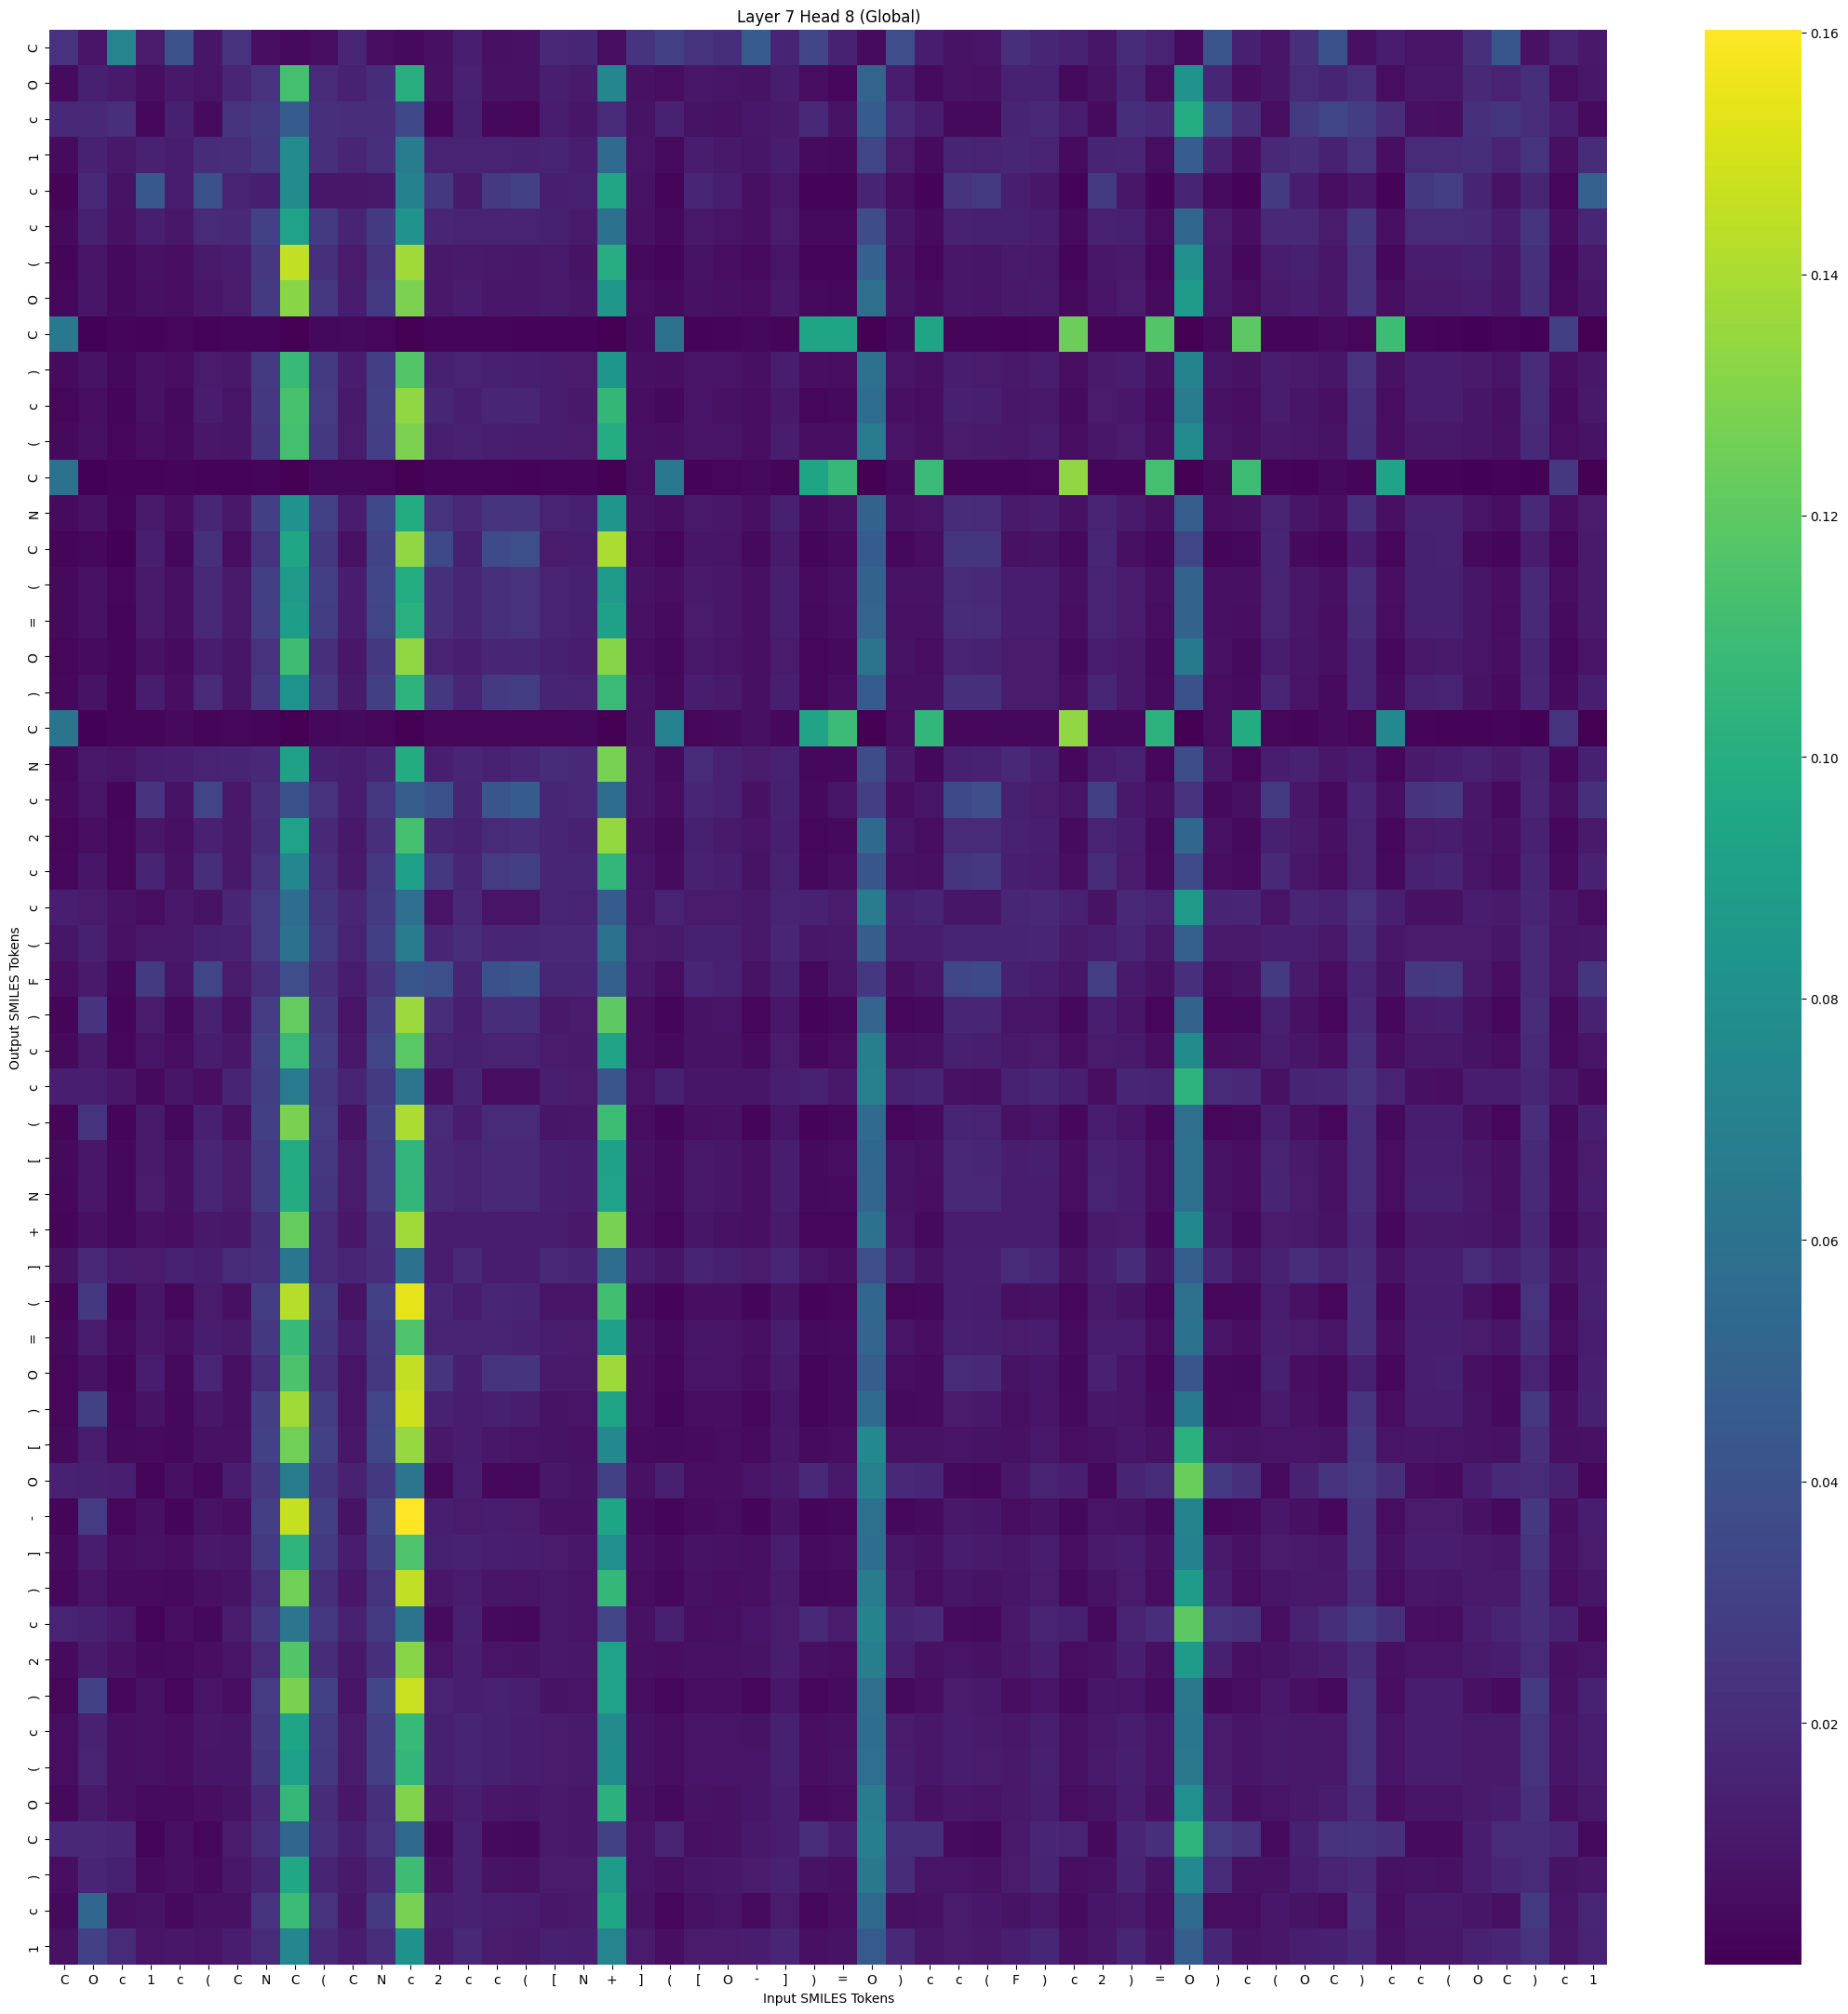

Values plotted in this chart, from the file beside it:
, C, O, c, 1, c, (, C, N, C, (, C, N, c, 2, c, c, (, [, N, +, ], (, [
C, 0.02297, 0.008738, 0.07251, 0.01144, 0.04015, 0.009359, 0.02279, 0.005822, 0.004381, 0.00517, 0.01657, 0.00503, 0.004018, 0.006421, 0.01377, 0.006647, 0.007099, 0.01815, 0.01722, 0.005581, 0.02432, 0.03096, 0.02339
O, 0.004491, 0.01427, 0.01106, 0.006098, 0.01013, 0.008217, 0.01691, 0.02284, 0.1121, 0.01924, 0.01458, 0.01987, 0.101, 0.007351, 0.01483, 0.007208, 0.006931, 0.01324, 0.0108, 0.07403, 0.007017, 0.005096, 0.0097
c, 0.01768, 0.0177, 0.0219, 0.003403, 0.01391, 0.004706, 0.02403, 0.02642, 0.04615, 0.02171, 0.02007, 0.0202, 0.03482, 0.003618, 0.01384, 0.003344, 0.003005, 0.01249, 0.009127, 0.01924, 0.007954, 0.01457, 0.007798
1, 0.004766, 0.01493, 0.01011, 0.01504, 0.01291, 0.01955, 0.02057, 0.02603, 0.07627, 0.02181, 0.01675, 0.02171, 0.06665, 0.01539, 0.01545, 0.01512, 0.01491, 0.01572, 0.01242, 0.05486, 0.008272, 0.004932, 0.01303
c, 0.001764, 0.0187, 0.008144, 0.04338, 0.01256, 0.03995, 0.01547, 0.01348, 0.07676, 0.009956, 0.009717, 0.01037, 0.0698, 0.02614, 0.01089, 0.02687, 0.03015, 0.01346, 0.01423, 0.09438, 0.007576, 0.002184, 0.01669
c, 0.004163, 0.014, 0.006906, 0.01364, 0.009753, 0.01896, 0.01783, 0.03049, 0.09216, 0.02665, 0.01619, 0.02685, 0.08236, 0.01636, 0.01506, 0.01559, 0.01506, 0.01411, 0.01101, 0.06011, 0.007088, 0.00437, 0.01063
(, 0.002156, 0.008261, 0.004118, 0.007106, 0.005773, 0.01109, 0.01261, 0.02534, 0.1447, 0.02219, 0.01172, 0.0234, 0.1377, 0.01052, 0.01117, 0.01015, 0.009827, 0.01115, 0.007961, 0.09999, 0.004165, 0.002247, 0.007729
O, 0.00337, 0.009364, 0.004212, 0.006277, 0.005613, 0.009749, 0.01181, 0.02733, 0.1316, 0.02563, 0.01268, 0.02719, 0.129, 0.01058, 0.01315, 0.01003, 0.009474, 0.01111, 0.009167, 0.08464, 0.005295, 0.004155, 0.007338
C, 0.06423, 0.000901, 0.001954, 0.00152, 0.002861, 0.001813, 0.002184, 0.002153, 2.8844164e-05, 0.003458, 0.004028, 0.00266, 2.5107609e-05, 0.002145, 0.002109, 0.001902, 0.001642, 0.001803, 0.001866, 1.5642136e-05, 0.004906, 0.06033, 0.001488
), 0.004458, 0.008082, 0.003766, 0.00741, 0.005638, 0.01136, 0.01052, 0.02639, 0.1078, 0.02698, 0.01277, 0.02939, 0.1169, 0.01435, 0.01511, 0.01384, 0.01324, 0.0124, 0.01157, 0.08438, 0.006866, 0.006152, 0.00857
c, 0.002952, 0.00556, 0.002113, 0.007488, 0.004367, 0.0125, 0.008756, 0.02629, 0.1137, 0.02763, 0.01097, 0.03104, 0.1334, 0.01707, 0.01359, 0.01691, 0.01659, 0.01238, 0.0105, 0.1064, 0.005376, 0.003598, 0.008497
(, 0.003974, 0.006807, 0.003049, 0.00614, 0.004981, 0.009797, 0.009255, 0.02495, 0.1123, 0.02574, 0.01152, 0.02892, 0.1287, 0.01334, 0.01495, 0.01321, 0.01283, 0.01243, 0.01162, 0.09838, 0.006482, 0.005704, 0.008479
C, 0.06022, 0.0006739, 0.00148, 0.001276, 0.002502, 0.0016, 0.001783, 0.001987, 3.1668296e-05, 0.003315, 0.003535, 0.002722, 3.1465454e-05, 0.002243, 0.002294, 0.002097, 0.001871, 0.001991, 0.002187, 2.27427e-05, 0.005228, 0.06446, 0.001658
N, 0.004576, 0.007398, 0.002492, 0.01111, 0.006022, 0.01754, 0.01013, 0.02975, 0.0826, 0.03112, 0.01267, 0.03498, 0.09783, 0.02372, 0.01775, 0.02395, 0.02396, 0.01513, 0.01415, 0.08374, 0.007999, 0.005818, 0.01088
C, 0.002194, 0.003649, 0.0008103, 0.01349, 0.003301, 0.02199, 0.00539, 0.02327, 0.09503, 0.0259, 0.007498, 0.03135, 0.1334, 0.03515, 0.01389, 0.03612, 0.03822, 0.01184, 0.01285, 0.14, 0.0055, 0.003, 0.009093
(, 0.004287, 0.007135, 0.002653, 0.01093, 0.006459, 0.01762, 0.01087, 0.02966, 0.08597, 0.02986, 0.01275, 0.03332, 0.09882, 0.02215, 0.01753, 0.02252, 0.02271, 0.01542, 0.01416, 0.08604, 0.007761, 0.005615, 0.01112
=, 0.003819, 0.007084, 0.00249, 0.011, 0.006368, 0.01775, 0.01083, 0.02909, 0.08862, 0.02879, 0.01234, 0.03228, 0.1018, 0.02188, 0.01703, 0.02247, 0.02292, 0.0155, 0.01404, 0.09182, 0.007401, 0.005013, 0.01137
O, 0.00254, 0.004805, 0.002134, 0.007109, 0.004857, 0.01197, 0.008835, 0.0228, 0.1103, 0.02251, 0.009942, 0.02614, 0.1338, 0.01559, 0.01366, 0.01641, 0.017, 0.01402, 0.01195, 0.1309, 0.005543, 0.003457, 0.01036
), 0.003358, 0.008011, 0.002359, 0.01315, 0.005918, 0.01915, 0.009312, 0.02548, 0.08318, 0.02537, 0.01073, 0.02969, 0.1034, 0.02575, 0.01637, 0.02704, 0.02858, 0.01576, 0.0153, 0.1088, 0.007765, 0.004268, 0.01272
C, 0.06159, 0.0009284, 0.002284, 0.001978, 0.004061, 0.002313, 0.002564, 0.002199, 4.288542e-05, 0.003335, 0.004285, 0.002818, 4.300198e-05, 0.002876, 0.002985, 0.00284, 0.00271, 0.003029, 0.003348, 3.9835388e-05, 0.007219, 0.07068, 0.002912
N, 0.003543, 0.01047, 0.008534, 0.01286, 0.01367, 0.01546, 0.01615, 0.01772, 0.09085, 0.01415, 0.01238, 0.01621, 0.09778, 0.01347, 0.01664, 0.01451, 0.01629, 0.01957, 0.01836, 0.1274, 0.009979, 0.004923, 0.019
c, 0.004829, 0.008304, 0.002192, 0.02427, 0.007667, 0.032, 0.01046, 0.02183, 0.0397, 0.02298, 0.01192, 0.02525, 0.04756, 0.03993, 0.01611, 0.04255, 0.04579, 0.01746, 0.01768, 0.0569, 0.009597, 0.005334, 0.01684
2, 0.002819, 0.005819, 0.002914, 0.00984, 0.006562, 0.01463, 0.01013, 0.01977, 0.09214, 0.01847, 0.01014, 0.0217, 0.1123, 0.01733, 0.01447, 0.01884, 0.02052, 0.01651, 0.01486, 0.1344, 0.006904, 0.004039, 0.01422
c, 0.003669, 0.009083, 0.003058, 0.01581, 0.007317, 0.02124, 0.01042, 0.02306, 0.07385, 0.02182, 0.01088, 0.02553, 0.09018, 0.02597, 0.01665, 0.02766, 0.03002, 0.01699, 0.01707, 0.1053, 0.008733, 0.004826, 0.01501
c, 0.01329, 0.01189, 0.007823, 0.005402, 0.0104, 0.007841, 0.01644, 0.02764, 0.05689, 0.0249, 0.01643, 0.02668, 0.05719, 0.0083, 0.01756, 0.008345, 0.008327, 0.01688, 0.01507, 0.04605, 0.009797, 0.01533, 0.01181
(, 0.00894, 0.01386, 0.006965, 0.01065, 0.01047, 0.01406, 0.01449, 0.028, 0.06055, 0.02655, 0.01558, 0.02947, 0.06652, 0.01641, 0.02024, 0.01667, 0.017, 0.01808, 0.0177, 0.06058, 0.01187, 0.01089, 0.01409
F, 0.00569, 0.01066, 0.003222, 0.02665, 0.008938, 0.03266, 0.01179, 0.0218, 0.03777, 0.02234, 0.01281, 0.02405, 0.04314, 0.03824, 0.01627, 0.03996, 0.04223, 0.01708, 0.01723, 0.04858, 0.01033, 0.005645, 0.01656
), 0.002177, 0.02424, 0.002074, 0.01188, 0.003993, 0.01476, 0.007439, 0.0277, 0.1219, 0.02537, 0.008245, 0.02918, 0.1364, 0.02008, 0.01363, 0.02048, 0.02109, 0.0104, 0.01141, 0.1203, 0.005578, 0.002177, 0.008117
c, 0.003962, 0.01087, 0.002865, 0.008344, 0.005215, 0.01258, 0.009544, 0.03105, 0.1087, 0.02903, 0.01058, 0.03243, 0.1185, 0.01529, 0.01414, 0.01526, 0.01521, 0.01171, 0.01096, 0.09302, 0.005913, 0.00418, 0.008138
c, 0.01373, 0.01332, 0.009824, 0.00426, 0.00938, 0.006139, 0.01578, 0.02832, 0.0653, 0.02517, 0.01587, 0.02644, 0.06235, 0.006417, 0.016, 0.006198, 0.005906, 0.01377, 0.01188, 0.04207, 0.008528, 0.01395, 0.008802
(, 0.00231, 0.02344, 0.002008, 0.01076, 0.003527, 0.01381, 0.006995, 0.02956, 0.1283, 0.02757, 0.008089, 0.03114, 0.1401, 0.01908, 0.01294, 0.01897, 0.0189, 0.009155, 0.009873, 0.1097, 0.005049, 0.002192, 0.006669
[, 0.003868, 0.009698, 0.003732, 0.01127, 0.006847, 0.01645, 0.01143, 0.02745, 0.09765, 0.02523, 0.01174, 0.0279, 0.1051, 0.01813, 0.01549, 0.01827, 0.01845, 0.01369, 0.01233, 0.09106, 0.007, 0.004656, 0.01033
N, 0.003651, 0.009696, 0.003577, 0.01138, 0.006789, 0.0166, 0.01145, 0.02715, 0.09814, 0.02498, 0.01173, 0.02761, 0.1054, 0.01818, 0.01525, 0.01834, 0.01859, 0.01375, 0.01224, 0.09231, 0.006873, 0.004453, 0.0105
+, 0.002455, 0.006826, 0.003362, 0.007069, 0.005296, 0.0106, 0.009579, 0.02076, 0.1226, 0.01901, 0.009626, 0.02168, 0.1374, 0.01215, 0.01212, 0.0125, 0.01279, 0.01229, 0.01014, 0.1274, 0.005132, 0.003045, 0.009389
], 0.007848, 0.01755, 0.01307, 0.01169, 0.01467, 0.01361, 0.01895, 0.02191, 0.06302, 0.01923, 0.01686, 0.02016, 0.06064, 0.01251, 0.01829, 0.01252, 0.01277, 0.01777, 0.01625, 0.05676, 0.01196, 0.009239, 0.01575
(, 0.001915, 0.02614, 0.001937, 0.009261, 0.003098, 0.01171, 0.006632, 0.02862, 0.1425, 0.02716, 0.007959, 0.03058, 0.1536, 0.01673, 0.01206, 0.01636, 0.01601, 0.008336, 0.008679, 0.1116, 0.004552, 0.00179, 0.005964
=, 0.003818, 0.01261, 0.004914, 0.009563, 0.006432, 0.01307, 0.01119, 0.0261, 0.1077, 0.02462, 0.01211, 0.02718, 0.1152, 0.01545, 0.01526, 0.01524, 0.01491, 0.01269, 0.01134, 0.09046, 0.007086, 0.004361, 0.009398
O, 0.002547, 0.007393, 0.00233, 0.01263, 0.004189, 0.01686, 0.00666, 0.02122, 0.1148, 0.02166, 0.008162, 0.02562, 0.1458, 0.02388, 0.01333, 0.02373, 0.0242, 0.01077, 0.01128, 0.1368, 0.005951, 0.003019, 0.008599
), 0.002768, 0.03127, 0.003235, 0.007788, 0.00317, 0.009411, 0.006661, 0.02885, 0.1377, 0.02877, 0.008724, 0.03198, 0.1482, 0.01476, 0.01292, 0.01402, 0.01302, 0.007887, 0.008527, 0.09365, 0.005342, 0.002504, 0.005361
[, 0.004279, 0.01273, 0.003813, 0.004684, 0.003502, 0.006976, 0.007479, 0.03026, 0.1254, 0.03107, 0.01001, 0.03399, 0.1348, 0.01024, 0.01232, 0.009578, 0.0086, 0.008134, 0.007439, 0.07545, 0.00497, 0.00408, 0.004838
O, 0.01497, 0.01433, 0.01332, 0.002267, 0.006425, 0.003216, 0.01224, 0.02553, 0.06618, 0.02504, 0.01478, 0.02568, 0.06235, 0.004025, 0.01347, 0.003662, 0.003154, 0.009514, 0.007966, 0.03076, 0.007174, 0.01387, 0.005313
-, 0.002442, 0.0281, 0.002623, 0.006294, 0.002486, 0.007942, 0.005667, 0.02887, 0.1462, 0.03006, 0.008015, 0.0334, 0.1603, 0.01358, 0.01186, 0.01279, 0.01159, 0.006926, 0.007274, 0.09374, 0.004534, 0.002118, 0.004458
], 0.004439, 0.01211, 0.005059, 0.007189, 0.005192, 0.01006, 0.00957, 0.02638, 0.1044, 0.02727, 0.01197, 0.02987, 0.1154, 0.01396, 0.01492, 0.01355, 0.01259, 0.0113, 0.00997, 0.07947, 0.006842, 0.004766, 0.007806
), 0.003174, 0.008264, 0.00463, 0.004506, 0.004109, 0.006501, 0.007943, 0.02007, 0.1255, 0.02075, 0.009761, 0.02336, 0.1451, 0.009426, 0.01197, 0.009341, 0.00876, 0.0101, 0.008396, 0.1066, 0.005191, 0.003432, 0.007001
c, 0.01561, 0.01382, 0.01057, 0.002411, 0.006194, 0.003436, 0.01161, 0.02557, 0.06201, 0.0263, 0.01476, 0.02714, 0.06115, 0.004618, 0.01403, 0.004283, 0.003721, 0.01016, 0.008597, 0.032, 0.007472, 0.01411, 0.005856
2, 0.004685, 0.01087, 0.007217, 0.004393, 0.004935, 0.005843, 0.008497, 0.01916, 0.1166, 0.01976, 0.01053, 0.02206, 0.1317, 0.008492, 0.01362, 0.008334, 0.00769, 0.01017, 0.009694, 0.09219, 0.00678, 0.005718, 0.007135
), 0.003131, 0.03059, 0.003037, 0.007126, 0.002843, 0.008559, 0.00584, 0.02803, 0.1281, 0.03021, 0.008485, 0.03377, 0.1468, 0.01553, 0.01332, 0.01494, 0.01361, 0.00783, 0.008623, 0.09236, 0.005601, 0.002619, 0.005292
c, 0.005529, 0.01461, 0.006395, 0.007258, 0.005442, 0.009471, 0.009159, 0.02511, 0.09378, 0.02656, 0.0118, 0.02942, 0.1082, 0.01432, 0.01603, 0.01413, 0.01306, 0.01164, 0.01095, 0.07703, 0.008046, 0.005543, 0.008217
(, 0.005569, 0.01521, 0.006542, 0.007113, 0.005439, 0.009175, 0.009145, 0.02466, 0.09075, 0.02609, 0.01174, 0.02903, 0.1057, 0.01408, 0.01602, 0.01403, 0.013, 0.01189, 0.01109, 0.07703, 0.008112, 0.005507, 0.00849
O, 0.00418, 0.01097, 0.006747, 0.004592, 0.004648, 0.006025, 0.008097, 0.01879, 0.1068, 0.0197, 0.01002, 0.02253, 0.1296, 0.009531, 0.0133, 0.009737, 0.009138, 0.01123, 0.009818, 0.1024, 0.006526, 0.004223, 0.008138
C, 0.01801, 0.01873, 0.01647, 0.002255, 0.006864, 0.002841, 0.01146, 0.02153, 0.05236, 0.02179, 0.01399, 0.02297, 0.05382, 0.004047, 0.01446, 0.003901, 0.003415, 0.01072, 0.009435, 0.03116, 0.008748, 0.01517, 0.006569
), 0.005984, 0.01689, 0.01394, 0.004398, 0.006398, 0.004991, 0.009418, 0.01627, 0.09535, 0.01617, 0.01073, 0.01835, 0.1105, 0.007359, 0.0148, 0.007547, 0.007062, 0.01163, 0.0114, 0.08805, 0.008736, 0.006689, 0.008915
c, 0.003966, 0.05228, 0.006758, 0.007549, 0.004106, 0.007512, 0.006947, 0.0235, 0.1094, 0.02369, 0.008816, 0.02701, 0.1273, 0.01323, 0.01491, 0.01341, 0.01253, 0.009412, 0.01066, 0.09493, 0.007572, 0.003055, 0.007145
1, 0.007033, 0.03015, 0.01904, 0.008329, 0.009521, 0.008367, 0.01218, 0.01937, 0.07367, 0.01806, 0.01234, 0.02013, 0.08199, 0.01091, 0.0176, 0.01137, 0.01092, 0.01405, 0.01358, 0.07207, 0.01141, 0.006274, 0.01168
